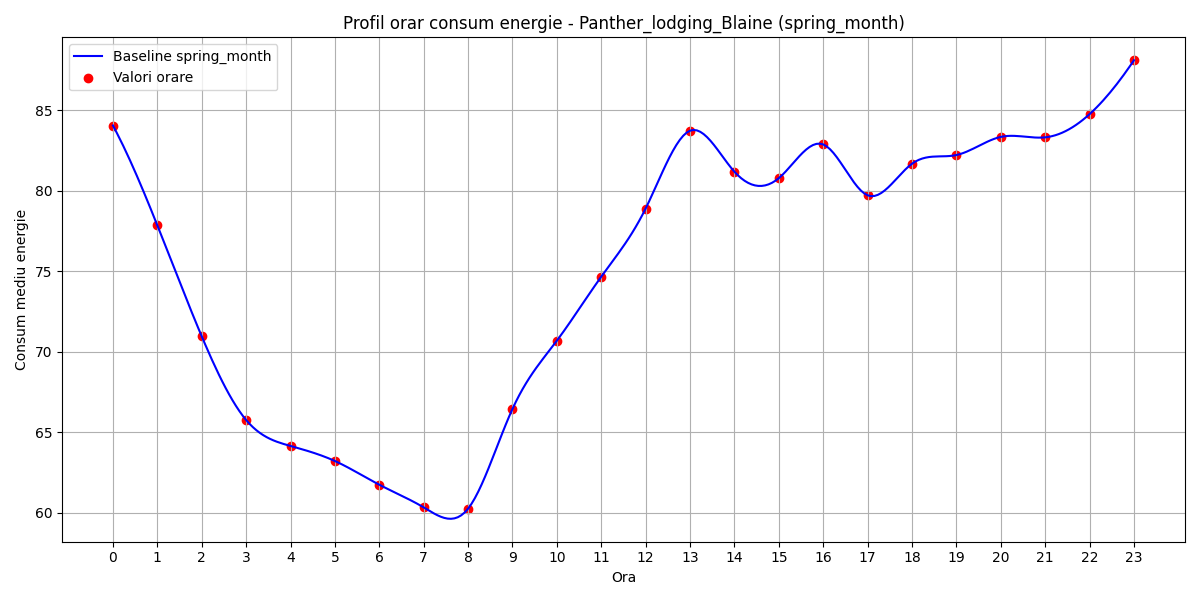

Source data for this figure (header and first rows):
hour, B(t)
0, 84.06
1, 77.86
2, 70.96
3, 65.77
4, 64.15
5, 63.22
6, 61.75
7, 60.34
8, 60.26
9, 66.45
10, 70.69
11, 74.67
12, 78.9
13, 83.74
14, 81.19
15, 80.79
16, 82.88
17, 79.72
18, 81.68
19, 82.22
20, 83.35
21, 83.32
22, 84.76
23, 88.11
